pico-8 play session: hold → + tap 🅾

[t = 1 s] hold → ~1s, tap 🅾 ~2×
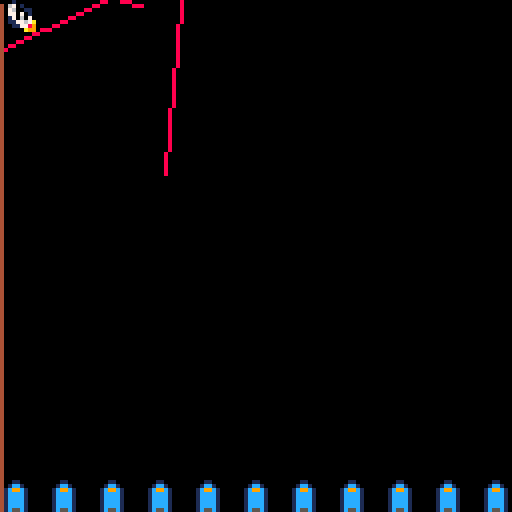
[t = 2 s] hold → ~2s, tap 🅾 ~4×
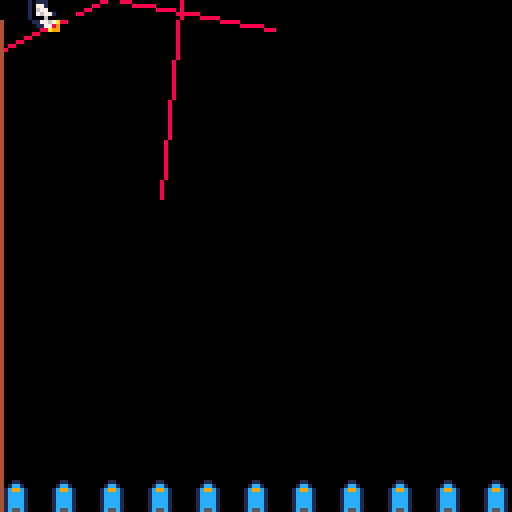
[t = 4 s] hold → ~4s, tap 🅾 ~7×
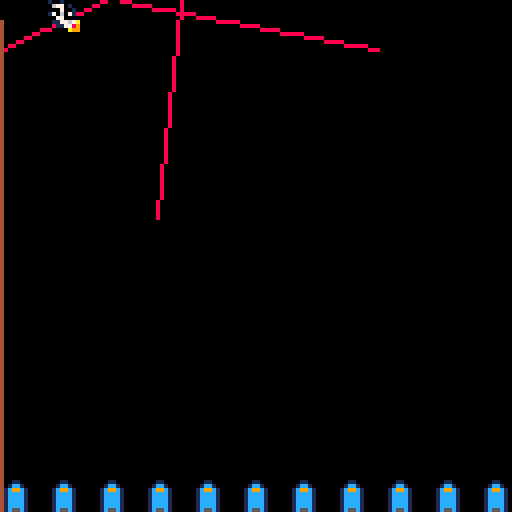
[t = 6 s] hold → ~6s, tap 🅾 ~10×
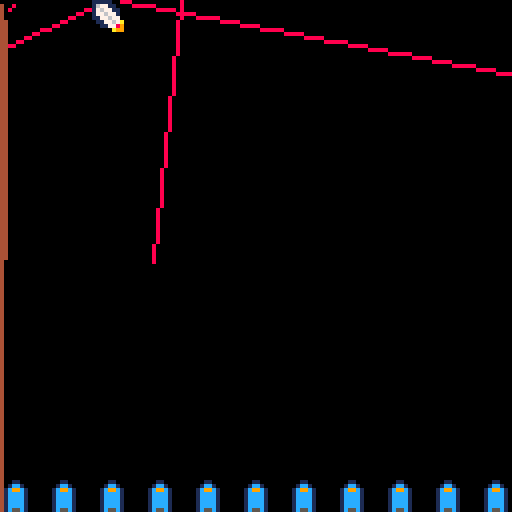
[t = 8 s] hold → ~8s, tap 🅾 ~14×
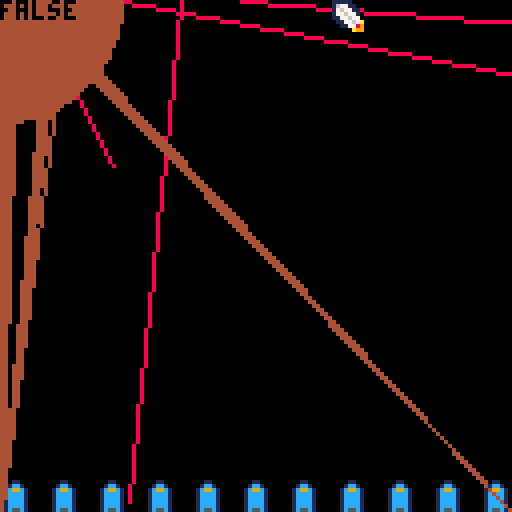

pico-8 cartridge
version 8
__lua__


game = {}

game_main = {
  cursor = {0,0},
  game_over = false,
  building = {},
  missile_timeout = 0,
  missile = {},
  laser_timeout = 0,
  laser = {}
}

game_main.init = function()
  local max_elems = 10
  for elem = 0, max_elems, 1 do
    add(
      game.building, {
        x = (12 * elem),
        y = 120,
        hit = false
      }
    )
  end
end

function should_spawn()
  return rnd(100) > 50
end

game_main.update = function()

  game.update_cursor()

  game.add_laser()

  game.update_laser()

  game.add_missile()

  game.update_missiles()

  game.is_gameover()

end

game_main.update_cursor = function()
  if btn(0) then
    game.cursor[1] -= 1
  end
  if btn(1) then
    game.cursor[1] += 1
  end
  if btn(2) then
    game.cursor[2] -= 1
  end
  if btn(3) then
    game.cursor[2] += 1
  end
end

game_main.add_laser = function()
  if btn(4) then
    local mouse_pos = game.cursor
    if game.cursor[1] <= 64 then
      add(
        game.laser,
        {
          start = "left",
          progress = 0,
          destination = {mouse_pos[1], mouse_pos[2]}
        }
      )
    else
      add(
        game.laser,
        {
          start = "right",
          progress = 0,
          destination = {mouse_pos[1], mouse_pos[2]}
        }
      )
    end
    --game.missile_timeout = 200
  end
end

game_main.update_laser = function()
  for elem in all(game.laser) do
    elem.progress += 1
    if elem.progress > 150 then
    end
  end
end

game_main.add_missile = function()
  if game.missile_timeout > 0 then
    game.missile_timeout -= 10
  end
  if game.missile_timeout <= 0 and should_spawn() then
    game.missile_timeout = 200
    local _angle = (rnd(45) - 25) / 100
    add(
      game.missile, {
        x = (128 / 100) * rnd(50),
        y = 0,
        angle = sin(_angle)/cos(_angle),
        explosion = 0,
        exploded = false
      }
    )
  end
end

game_main.update_missiles = function()
  for elem in all(game.missile) do
    if elem.y >= 126 and elem.explosion >= 0 then
      elem.explosion = 1
      elem.exploded = true

      for building_hit in all(game.building) do
        if
          (elem.x + (elem.y * elem.angle)) >= building_hit.x and (elem.x + (elem.y * elem.angle)) <= building_hit.x + 8 and
          elem.y >= building_hit.y and elem.y <= building_hit.y + 8
        then
          building_hit.hit = true
        end
      end
    elseif elem.exploded then
      elem.explosion += 1

      if elem.explosion >= 3 then
        elem.explosion = 3
      end
    else
      elem.y += 1
    end
  end
end

game_main.is_gameover = function()
  for hit_building in all(game.building) do
    if not hit_building.hit then
      return
    end
  end

  // Final update, FOREVER
  game = game_over
end

game_main.draw = function()
  for elem in all(game.building) do
    if not elem.hit and elem.hit == false then
      spr(1, elem.x, elem.y)
    else
      spr(2, elem.x, elem.y)
    end
  end
  for elem in all(game.missile) do
    if elem.explosion and elem.explosion > 0 then
      //opp = adj * tan(x)
      if elem.exploded and elem.explosion >= 3 then
        circfill(elem.x + (elem.y * elem.angle), elem.y, elem.explosion, 0)
      else
        circfill(elem.x + (elem.y * elem.angle), elem.y, elem.explosion, 8)
      end
    else
      line(elem.x, 0,  elem.x + (elem.y * elem.angle), elem.y, 8)
    end
  end
  for elem in all(game.laser) do
    if elem.progress > 100 then
      circfill(elem.destination[1], elem.destination[2], 30, 4)
    else
      if elem.start == "left" then
        line(0,128,((elem.progress/100) * elem.destination[1]),((elem.progress/100) * elem.destination[2]), 4)
      else
        line(128,128,((elem.progress/100) * elem.destination[1]),((elem.progress/100) * elem.destination[2]), 4)
      end
    end
  end
  spr(0, game.cursor[1], game.cursor[2])

  print(btn(4),0)
end

game_over = {}

game_over.draw = function()
  print("game over", 50, 50, rnd(14) + 1)
end

function global_updates()
end

function _init()
  game = game_main

  if game and game.init then
    game.init()
  end
end

function _update()
  if global_updates then
    global_updates()
  end
  if game and game.update then
    game.update()
  end
end

-- function _update60()
--   if game and game.update_fast then
--     game.update_fast()
--   end
-- end

function _draw()
  cls(0)
  if game and game.draw then
    game.draw()
  end
end

function between(val, a, b)
  return val >= a and val <= b
end
__gfx__
11111000000110000000000000000000000000000000000000000000000000000000000000000000000000000000000000000000000000000000000000000000
16771100001cc1000000000000000000000000000000000000000000000000000000000000000000000000000000000000000000000000000000000000000000
1767711001c99c100000000000000000000000000000000000000000000000000000000000000000000000000000000000000000000000000000000000000000
1776771001cccc100000000000000000000000000000000000000000000000000000000000000000000000000000000000000000000000000000000000000000
1177677001cccc100000000000000000000000000000000000000000000000000000000000000000000000000000000000000000000000000000000000000000
0117767a01cccc100444400000000000000000000000000000000000000000000000000000000000000000000000000000000000000000000000000000000000
0011778901cccc1004cc444000000000000000000000000000000000000000000000000000000000000000000000000000000000000000000000000000000000
00000a9901c55c1001c55c10000000000000000000000000000000000000000000000000000000000000000000000000000000000000000000000000000000000
00000000000000000000000000000000000000000000000000000000000000000000000000000000000000000000000000000000000000000000000000000000
00000000000000000000000000000000000000000000000000000000000000000000000000000000000000000000000000000000000000000000000000000000
00000000000000000000000000000000000000000000000000000000000000000000000000000000000000000000000000000000000000000000000000000000
00000000000000000000000000000000000000000000000000000000000000000000000000000000000000000000000000000000000000000000000000000000
00000000000000000000000000000000000000000000000000000000000000000000000000000000000000000000000000000000000000000000000000000000
00000000000000000000000000000000000000000000000000000000000000000000000000000000000000000000000000000000000000000000000000000000
00000000000000000000000000000000000000000000000000000000000000000000000000000000000000000000000000000000000000000000000000000000
00000000000000000000000000000000000000000000000000000000000000000000000000000000000000000000000000000000000000000000000000000000
00000000000000000000000000000000000000000000000000000000000000000000000000000000000000000000000000000000000000000000000000000000
00000000000000000000000000000000000000000000000000000000000000000000000000000000000000000000000000000000000000000000000000000000
00000000000000000000000000000000000000000000000000000000000000000000000000000000000000000000000000000000000000000000000000000000
00000000000000000000000000000000000000000000000000000000000000000000000000000000000000000000000000000000000000000000000000000000
00000000000000000000000000000000000000000000000000000000000000000000000000000000000000000000000000000000000000000000000000000000
00000000000000000000000000000000000000000000000000000000000000000000000000000000000000000000000000000000000000000000000000000000
00000000000000000000000000000000000000000000000000000000000000000000000000000000000000000000000000000000000000000000000000000000
00000000000000000000000000000000000000000000000000000000000000000000000000000000000000000000000000000000000000000000000000000000
00000000000000000000000000000000000000000000000000000000000000000000000000000000000000000000000000000000000000000000000000000000
00000000000000000000000000000000000000000000000000000000000000000000000000000000000000000000000000000000000000000000000000000000
00000000000000000000000000000000000000000000000000000000000000000000000000000000000000000000000000000000000000000000000000000000
00000000000000000000000000000000000000000000000000000000000000000000000000000000000000000000000000000000000000000000000000000000
00000000000000000000000000000000000000000000000000000000000000000000000000000000000000000000000000000000000000000000000000000000
00000000000000000000000000000000000000000000000000000000000000000000000000000000000000000000000000000000000000000000000000000000
00000000000000000000000000000000000000000000000000000000000000000000000000000000000000000000000000000000000000000000000000000000
00000000000000000000000000000000000000000000000000000000000000000000000000000000000000000000000000000000000000000000000000000000
00000000000000000000000000000000000000000000000000000000000000000000000000000000000000000000000000000000000000000000000000000000
00000000000000000000000000000000000000000000000000000000000000000000000000000000000000000000000000000000000000000000000000000000
00000000000000000000000000000000000000000000000000000000000000000000000000000000000000000000000000000000000000000000000000000000
00000000000000000000000000000000000000000000000000000000000000000000000000000000000000000000000000000000000000000000000000000000
00000000000000000000000000000000000000000000000000000000000000000000000000000000000000000000000000000000000000000000000000000000
00000000000000000000000000000000000000000000000000000000000000000000000000000000000000000000000000000000000000000000000000000000
00000000000000000000000000000000000000000000000000000000000000000000000000000000000000000000000000000000000000000000000000000000
00000000000000000000000000000000000000000000000000000000000000000000000000000000000000000000000000000000000000000000000000000000
00000000000000000000000000000000000000000000000000000000000000000000000000000000000000000000000000000000000000000000000000000000
00000000000000000000000000000000000000000000000000000000000000000000000000000000000000000000000000000000000000000000000000000000
00000000000000000000000000000000000000000000000000000000000000000000000000000000000000000000000000000000000000000000000000000000
00000000000000000000000000000000000000000000000000000000000000000000000000000000000000000000000000000000000000000000000000000000
00000000000000000000000000000000000000000000000000000000000000000000000000000000000000000000000000000000000000000000000000000000
00000000000000000000000000000000000000000000000000000000000000000000000000000000000000000000000000000000000000000000000000000000
00000000000000000000000000000000000000000000000000000000000000000000000000000000000000000000000000000000000000000000000000000000
00000000000000000000000000000000000000000000000000000000000000000000000000000000000000000000000000000000000000000000000000000000
00000000000000000000000000000000000000000000000000000000000000000000000000000000000000000000000000000000000000000000000000000000
00000000000000000000000000000000000000000000000000000000000000000000000000000000000000000000000000000000000000000000000000000000
00000000000000000000000000000000000000000000000000000000000000000000000000000000000000000000000000000000000000000000000000000000
00000000000000000000000000000000000000000000000000000000000000000000000000000000000000000000000000000000000000000000000000000000
00000000000000000000000000000000000000000000000000000000000000000000000000000000000000000000000000000000000000000000000000000000
00000000000000000000000000000000000000000000000000000000000000000000000000000000000000000000000000000000000000000000000000000000
00000000000000000000000000000000000000000000000000000000000000000000000000000000000000000000000000000000000000000000000000000000
00000000000000000000000000000000000000000000000000000000000000000000000000000000000000000000000000000000000000000000000000000000
00000000000000000000000000000000000000000000000000000000000000000000000000000000000000000000000000000000000000000000000000000000
00000000000000000000000000000000000000000000000000000000000000000000000000000000000000000000000000000000000000000000000000000000
00000000000000000000000000000000000000000000000000000000000000000000000000000000000000000000000000000000000000000000000000000000
00000000000000000000000000000000000000000000000000000000000000000000000000000000000000000000000000000000000000000000000000000000
00000000000000000000000000000000000000000000000000000000000000000000000000000000000000000000000000000000000000000000000000000000
00000000000000000000000000000000000000000000000000000000000000000000000000000000000000000000000000000000000000000000000000000000
00000000000000000000000000000000000000000000000000000000000000000000000000000000000000000000000000000000000000000000000000000000
00000000000000000000000000000000000000000000000000000000000000000000000000000000000000000000000000000000000000000000000000000000
00000000000000000000000000000000000000000000000000000000000000000000000000000000000000000000000000000000000000000000000000000000
00000000000000000000000000000000000000000000000000000000000000000000000000000000000000000000000000000000000000000000000000000000
00000000000000000000000000000000000000000000000000000000000000000000000000000000000000000000000000000000000000000000000000000000
00000000000000000000000000000000000000000000000000000000000000000000000000000000000000000000000000000000000000000000000000000000
00000000000000000000000000000000000000000000000000000000000000000000000000000000000000000000000000000000000000000000000000000000
00000000000000000000000000000000000000000000000000000000000000000000000000000000000000000000000000000000000000000000000000000000
00000000000000000000000000000000000000000000000000000000000000000000000000000000000000000000000000000000000000000000000000000000
00000000000000000000000000000000000000000000000000000000000000000000000000000000000000000000000000000000000000000000000000000000
00000000000000000000000000000000000000000000000000000000000000000000000000000000000000000000000000000000000000000000000000000000
00000000000000000000000000000000000000000000000000000000000000000000000000000000000000000000000000000000000000000000000000000000
00000000000000000000000000000000000000000000000000000000000000000000000000000000000000000000000000000000000000000000000000000000
00000000000000000000000000000000000000000000000000000000000000000000000000000000000000000000000000000000000000000000000000000000
00000000000000000000000000000000000000000000000000000000000000000000000000000000000000000000000000000000000000000000000000000000
00000000000000000000000000000000000000000000000000000000000000000000000000000000000000000000000000000000000000000000000000000000
00000000000000000000000000000000000000000000000000000000000000000000000000000000000000000000000000000000000000000000000000000000
00000000000000000000000000000000000000000000000000000000000000000000000000000000000000000000000000000000000000000000000000000000
00000000000000000000000000000000000000000000000000000000000000000000000000000000000000000000000000000000000000000000000000000000
00000000000000000000000000000000000000000000000000000000000000000000000000000000000000000000000000000000000000000000000000000000
00000000000000000000000000000000000000000000000000000000000000000000000000000000000000000000000000000000000000000000000000000000
00000000000000000000000000000000000000000000000000000000000000000000000000000000000000000000000000000000000000000000000000000000
00000000000000000000000000000000000000000000000000000000000000000000000000000000000000000000000000000000000000000000000000000000
00000000000000000000000000000000000000000000000000000000000000000000000000000000000000000000000000000000000000000000000000000000
00000000000000000000000000000000000000000000000000000000000000000000000000000000000000000000000000000000000000000000000000000000
00000000000000000000000000000000000000000000000000000000000000000000000000000000000000000000000000000000000000000000000000000000
00000000000000000000000000000000000000000000000000000000000000000000000000000000000000000000000000000000000000000000000000000000
00000000000000000000000000000000000000000000000000000000000000000000000000000000000000000000000000000000000000000000000000000000
00000000000000000000000000000000000000000000000000000000000000000000000000000000000000000000000000000000000000000000000000000000
00000000000000000000000000000000000000000000000000000000000000000000000000000000000000000000000000000000000000000000000000000000
00000000000000000000000000000000000000000000000000000000000000000000000000000000000000000000000000000000000000000000000000000000
00000000000000000000000000000000000000000000000000000000000000000000000000000000000000000000000000000000000000000000000000000000
00000000000000000000000000000000000000000000000000000000000000000000000000000000000000000000000000000000000000000000000000000000
00000000000000000000000000000000000000000000000000000000000000000000000000000000000000000000000000000000000000000000000000000000
00000000000000000000000000000000000000000000000000000000000000000000000000000000000000000000000000000000000000000000000000000000
00000000000000000000000000000000000000000000000000000000000000000000000000000000000000000000000000000000000000000000000000000000
00000000000000000000000000000000000000000000000000000000000000000000000000000000000000000000000000000000000000000000000000000000
00000000000000000000000000000000000000000000000000000000000000000000000000000000000000000000000000000000000000000000000000000000
00000000000000000000000000000000000000000000000000000000000000000000000000000000000000000000000000000000000000000000000000000000
00000000000000000000000000000000000000000000000000000000000000000000000000000000000000000000000000000000000000000000000000000000
00000000000000000000000000000000000000000000000000000000000000000000000000000000000000000000000000000000000000000000000000000000
00000000000000000000000000000000000000000000000000000000000000000000000000000000000000000000000000000000000000000000000000000000
00000000000000000000000000000000000000000000000000000000000000000000000000000000000000000000000000000000000000000000000000000000
00000000000000000000000000000000000000000000000000000000000000000000000000000000000000000000000000000000000000000000000000000000
00000000000000000000000000000000000000000000000000000000000000000000000000000000000000000000000000000000000000000000000000000000
00000000000000000000000000000000000000000000000000000000000000000000000000000000000000000000000000000000000000000000000000000000
00000000000000000000000000000000000000000000000000000000000000000000000000000000000000000000000000000000000000000000000000000000
00000000000000000000000000000000000000000000000000000000000000000000000000000000000000000000000000000000000000000000000000000000
00000000000000000000000000000000000000000000000000000000000000000000000000000000000000000000000000000000000000000000000000000000
00000000000000000000000000000000000000000000000000000000000000000000000000000000000000000000000000000000000000000000000000000000
00000000000000000000000000000000000000000000000000000000000000000000000000000000000000000000000000000000000000000000000000000000
00000000000000000000000000000000000000000000000000000000000000000000000000000000000000000000000000000000000000000000000000000000
00000000000000000000000000000000000000000000000000000000000000000000000000000000000000000000000000000000000000000000000000000000
00000000000000000000000000000000000000000000000000000000000000000000000000000000000000000000000000000000000000000000000000000000
00000000000000000000000000000000000000000000000000000000000000000000000000000000000000000000000000000000000000000000000000000000
00000000000000000000000000000000000000000000000000000000000000000000000000000000000000000000000000000000000000000000000000000000
00000000000000000000000000000000000000000000000000000000000000000000000000000000000000000000000000000000000000000000000000000000
00000000000000000000000000000000000000000000000000000000000000000000000000000000000000000000000000000000000000000000000000000000
00000000000000000000000000000000000000000000000000000000000000000000000000000000000000000000000000000000000000000000000000000000
00000000000000000000000000000000000000000000000000000000000000000000000000000000000000000000000000000000000000000000000000000000
00000000000000000000000000000000000000000000000000000000000000000000000000000000000000000000000000000000000000000000000000000000
00000000000000000000000000000000000000000000000000000000000000000000000000000000000000000000000000000000000000000000000000000000
00000000000000000000000000000000000000000000000000000000000000000000000000000000000000000000000000000000000000000000000000000000
00000000000000000000000000000000000000000000000000000000000000000000000000000000000000000000000000000000000000000000000000000000
00000000000000000000000000000000000000000000000000000000000000000000000000000000000000000000000000000000000000000000000000000000
00000000000000000000000000000000000000000000000000000000000000000000000000000000000000000000000000000000000000000000000000000000
__gff__
0000000000000000000000000000000000000000000000000000000000000000000000000000000000000000000000000000000000000000000000000000000000000000000000000000000000000000000000000000000000000000000000000000000000000000000000000000000000000000000000000000000000000000
0000000000000000000000000000000000000000000000000000000000000000000000000000000000000000000000000000000000000000000000000000000000000000000000000000000000000000000000000000000000000000000000000000000000000000000000000000000000000000000000000000000000000000
__map__
0000000000000000000000000000000000000000000000000000000000000000000000000000000000000000000000000000000000000000000000000000000000000000000000000000000000000000000000000000000000000000000000000000000000000000000000000000000000000000000000000000000000000000
0000000000000000000000000000000000000000000000000000000000000000000000000000000000000000000000000000000000000000000000000000000000000000000000000000000000000000000000000000000000000000000000000000000000000000000000000000000000000000000000000000000000000000
0000000000000000000000000000000000000000000000000000000000000000000000000000000000000000000000000000000000000000000000000000000000000000000000000000000000000000000000000000000000000000000000000000000000000000000000000000000000000000000000000000000000000000
0000000000000000000000000000000000000000000000000000000000000000000000000000000000000000000000000000000000000000000000000000000000000000000000000000000000000000000000000000000000000000000000000000000000000000000000000000000000000000000000000000000000000000
0000000000000000000000000000000000000000000000000000000000000000000000000000000000000000000000000000000000000000000000000000000000000000000000000000000000000000000000000000000000000000000000000000000000000000000000000000000000000000000000000000000000000000
0000000000000000000000000000000000000000000000000000000000000000000000000000000000000000000000000000000000000000000000000000000000000000000000000000000000000000000000000000000000000000000000000000000000000000000000000000000000000000000000000000000000000000
0000000000000000000000000000000000000000000000000000000000000000000000000000000000000000000000000000000000000000000000000000000000000000000000000000000000000000000000000000000000000000000000000000000000000000000000000000000000000000000000000000000000000000
0000000000000000000000000000000000000000000000000000000000000000000000000000000000000000000000000000000000000000000000000000000000000000000000000000000000000000000000000000000000000000000000000000000000000000000000000000000000000000000000000000000000000000
0000000000000000000000000000000000000000000000000000000000000000000000000000000000000000000000000000000000000000000000000000000000000000000000000000000000000000000000000000000000000000000000000000000000000000000000000000000000000000000000000000000000000000
0000000000000000000000000000000000000000000000000000000000000000000000000000000000000000000000000000000000000000000000000000000000000000000000000000000000000000000000000000000000000000000000000000000000000000000000000000000000000000000000000000000000000000
0000000000000000000000000000000000000000000000000000000000000000000000000000000000000000000000000000000000000000000000000000000000000000000000000000000000000000000000000000000000000000000000000000000000000000000000000000000000000000000000000000000000000000
0000000000000000000000000000000000000000000000000000000000000000000000000000000000000000000000000000000000000000000000000000000000000000000000000000000000000000000000000000000000000000000000000000000000000000000000000000000000000000000000000000000000000000
0000000000000000000000000000000000000000000000000000000000000000000000000000000000000000000000000000000000000000000000000000000000000000000000000000000000000000000000000000000000000000000000000000000000000000000000000000000000000000000000000000000000000000
0000000000000000000000000000000000000000000000000000000000000000000000000000000000000000000000000000000000000000000000000000000000000000000000000000000000000000000000000000000000000000000000000000000000000000000000000000000000000000000000000000000000000000
0000000000000000000000000000000000000000000000000000000000000000000000000000000000000000000000000000000000000000000000000000000000000000000000000000000000000000000000000000000000000000000000000000000000000000000000000000000000000000000000000000000000000000
0000000000000000000000000000000000000000000000000000000000000000000000000000000000000000000000000000000000000000000000000000000000000000000000000000000000000000000000000000000000000000000000000000000000000000000000000000000000000000000000000000000000000000
0000000000000000000000000000000000000000000000000000000000000000000000000000000000000000000000000000000000000000000000000000000000000000000000000000000000000000000000000000000000000000000000000000000000000000000000000000000000000000000000000000000000000000
0000000000000000000000000000000000000000000000000000000000000000000000000000000000000000000000000000000000000000000000000000000000000000000000000000000000000000000000000000000000000000000000000000000000000000000000000000000000000000000000000000000000000000
0000000000000000000000000000000000000000000000000000000000000000000000000000000000000000000000000000000000000000000000000000000000000000000000000000000000000000000000000000000000000000000000000000000000000000000000000000000000000000000000000000000000000000
0000000000000000000000000000000000000000000000000000000000000000000000000000000000000000000000000000000000000000000000000000000000000000000000000000000000000000000000000000000000000000000000000000000000000000000000000000000000000000000000000000000000000000
0000000000000000000000000000000000000000000000000000000000000000000000000000000000000000000000000000000000000000000000000000000000000000000000000000000000000000000000000000000000000000000000000000000000000000000000000000000000000000000000000000000000000000
0000000000000000000000000000000000000000000000000000000000000000000000000000000000000000000000000000000000000000000000000000000000000000000000000000000000000000000000000000000000000000000000000000000000000000000000000000000000000000000000000000000000000000
0000000000000000000000000000000000000000000000000000000000000000000000000000000000000000000000000000000000000000000000000000000000000000000000000000000000000000000000000000000000000000000000000000000000000000000000000000000000000000000000000000000000000000
0000000000000000000000000000000000000000000000000000000000000000000000000000000000000000000000000000000000000000000000000000000000000000000000000000000000000000000000000000000000000000000000000000000000000000000000000000000000000000000000000000000000000000
0000000000000000000000000000000000000000000000000000000000000000000000000000000000000000000000000000000000000000000000000000000000000000000000000000000000000000000000000000000000000000000000000000000000000000000000000000000000000000000000000000000000000000
0000000000000000000000000000000000000000000000000000000000000000000000000000000000000000000000000000000000000000000000000000000000000000000000000000000000000000000000000000000000000000000000000000000000000000000000000000000000000000000000000000000000000000
0000000000000000000000000000000000000000000000000000000000000000000000000000000000000000000000000000000000000000000000000000000000000000000000000000000000000000000000000000000000000000000000000000000000000000000000000000000000000000000000000000000000000000
0000000000000000000000000000000000000000000000000000000000000000000000000000000000000000000000000000000000000000000000000000000000000000000000000000000000000000000000000000000000000000000000000000000000000000000000000000000000000000000000000000000000000000
0000000000000000000000000000000000000000000000000000000000000000000000000000000000000000000000000000000000000000000000000000000000000000000000000000000000000000000000000000000000000000000000000000000000000000000000000000000000000000000000000000000000000000
0000000000000000000000000000000000000000000000000000000000000000000000000000000000000000000000000000000000000000000000000000000000000000000000000000000000000000000000000000000000000000000000000000000000000000000000000000000000000000000000000000000000000000
0000000000000000000000000000000000000000000000000000000000000000000000000000000000000000000000000000000000000000000000000000000000000000000000000000000000000000000000000000000000000000000000000000000000000000000000000000000000000000000000000000000000000000
0000000000000000000000000000000000000000000000000000000000000000000000000000000000000000000000000000000000000000000000000000000000000000000000000000000000000000000000000000000000000000000000000000000000000000000000000000000000000000000000000000000000000000
